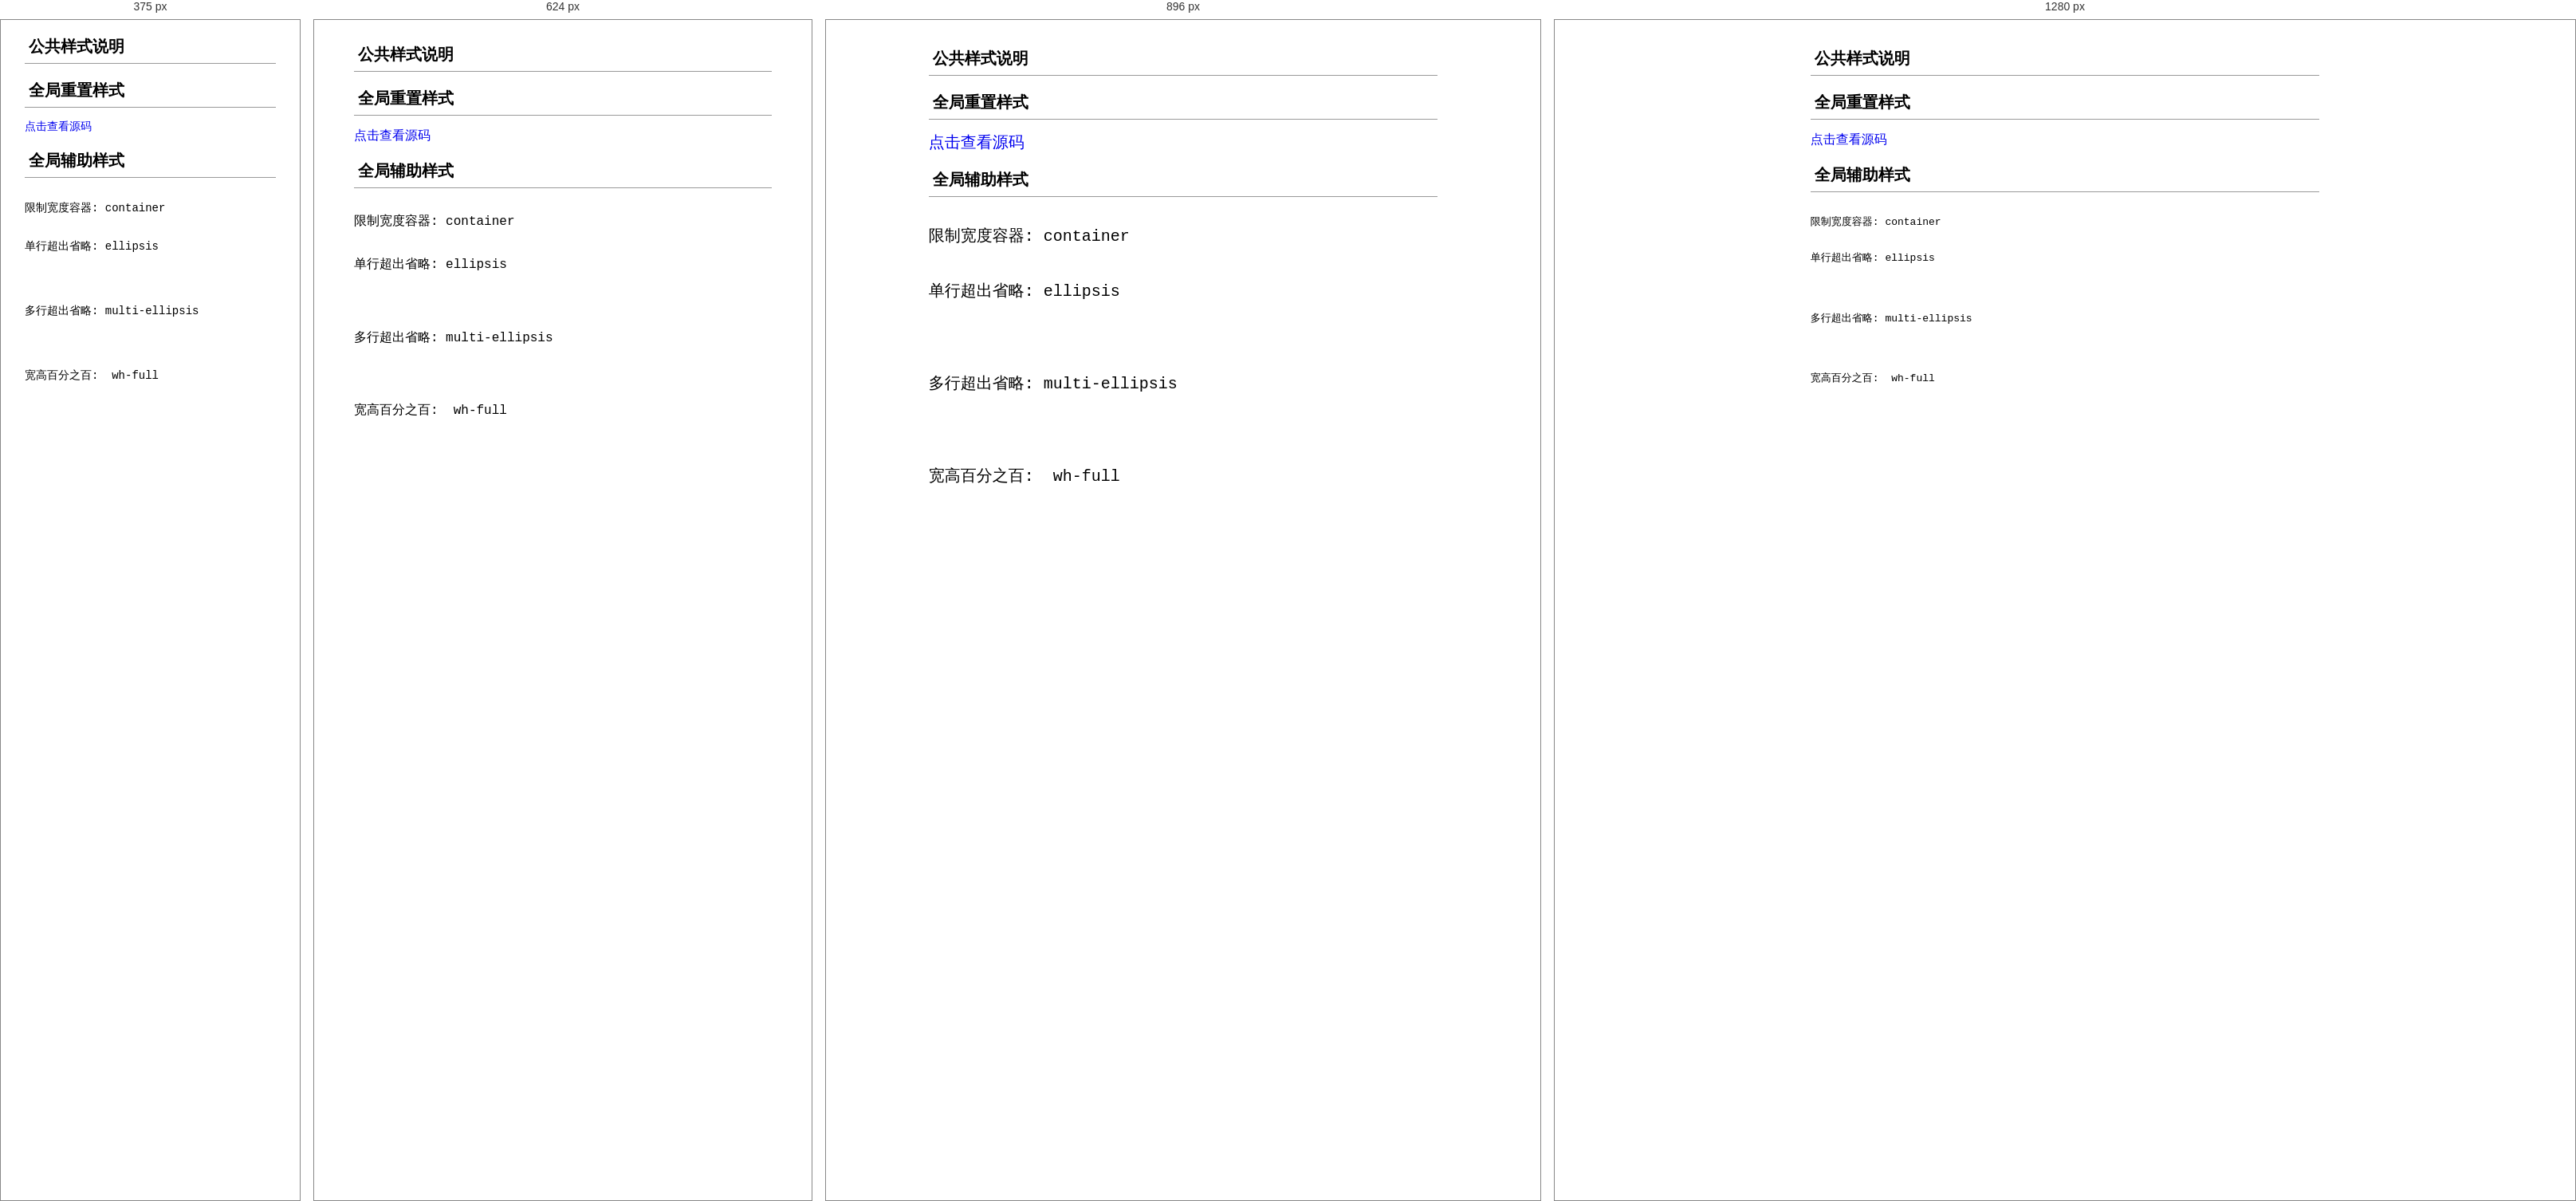
Rendered at 375 px, 624 px, 896 px and 1280 px, left to right.

<!-- file: index.html -->
<!DOCTYPE html>
<html>
<head>
    <title>页面标题</title>
    <meta charset="utf-8">
    <!--设定缩放比，是否可缩放-->
    <meta name="viewport" content="width=device-width, initial-scale=1.0, maximum-scale=1.0, user-scalable=no"/>
    <!--安全策略设置-->
    <meta http-equiv="Content-Security-Policy"
          content="default-src *;frame-src gap://* jsbridge://* wvjbscheme://*;style-src 'self' http://*.okii.com https://*.okii.com 'unsafe-inline'; script-src 'unsafe-inline' 'unsafe-eval' http://*.okii.com http://www.omwteam.com https://*.omwteam.com https://www.omwteam.com;">
    <!---->
    <meta name="apple-mobile-web-app-capable" content="yes"/>
    <!--设置导航栏的风格-->

    <meta name="apple-mobile-web-app-status-bar-style" content="black"/>
    <!--避免IOS上数字和邮箱可操作-->
    <meta name="format-detection" content="telephone=no, email=no"/>
    <!--设置缓存处理方式-->
    <meta http-equiv="Cache-Control" content="no-cache">
    <link rel="shortcut icon" href="favicon.ico">
    <link rel="stylesheet" href="./omreset.css">
    <link rel="stylesheet" href="./util.css">
    <link rel="stylesheet" href="./section.css">

</head>
<body>
<div id="app" class="container">
    <h2 class="secondary-title">公共样式说明</h2>
    <div class="section-group">
        <h2 class="secondary-title">全局重置样式</h2>
        <section class="section-item">
            <a href="./omreset.css" target="_blank">点击查看源码</a>
        </section>
        <h2 class="secondary-title">全局辅助样式</h2>
        <section class="section-item">

            <p>
            <pre>限制宽度容器: <code>container</code></pre>
            </p>

            <pre>
                 <p>单行超出省略: <code>ellipsis</code></p>
            </pre>
            <pre>
                <p>多行超出省略: <code>multi-ellipsis</code></p>
            </pre>
            <pre>
                <p>宽高百分之百: <code> wh-full</code></p>
            </pre>

        </section>
    </div>

</div>
<!-- built files will be auto injected -->

</body>
</html>

/* @media block from omreset.css */
@media (min-width: 768px) and (max-width: 1024px) {

    body {
        font-size: 20px;
    }

}

/* @media block from omreset.css */
@media (min-width: 768px) and (max-width: 1024px) and (orientation: landscape) {

    body {
        font-size: 18px;
    }


}

/* @media block from omreset.css */
@media (min-width: 481px) and (max-width: 767px) {

    body {
        font-size: 16px;
    }

}

/* @media block from omreset.css */
@media (min-width: 320px) and (max-width: 480px) {

    body {
        font-size: 14px;
    }

}